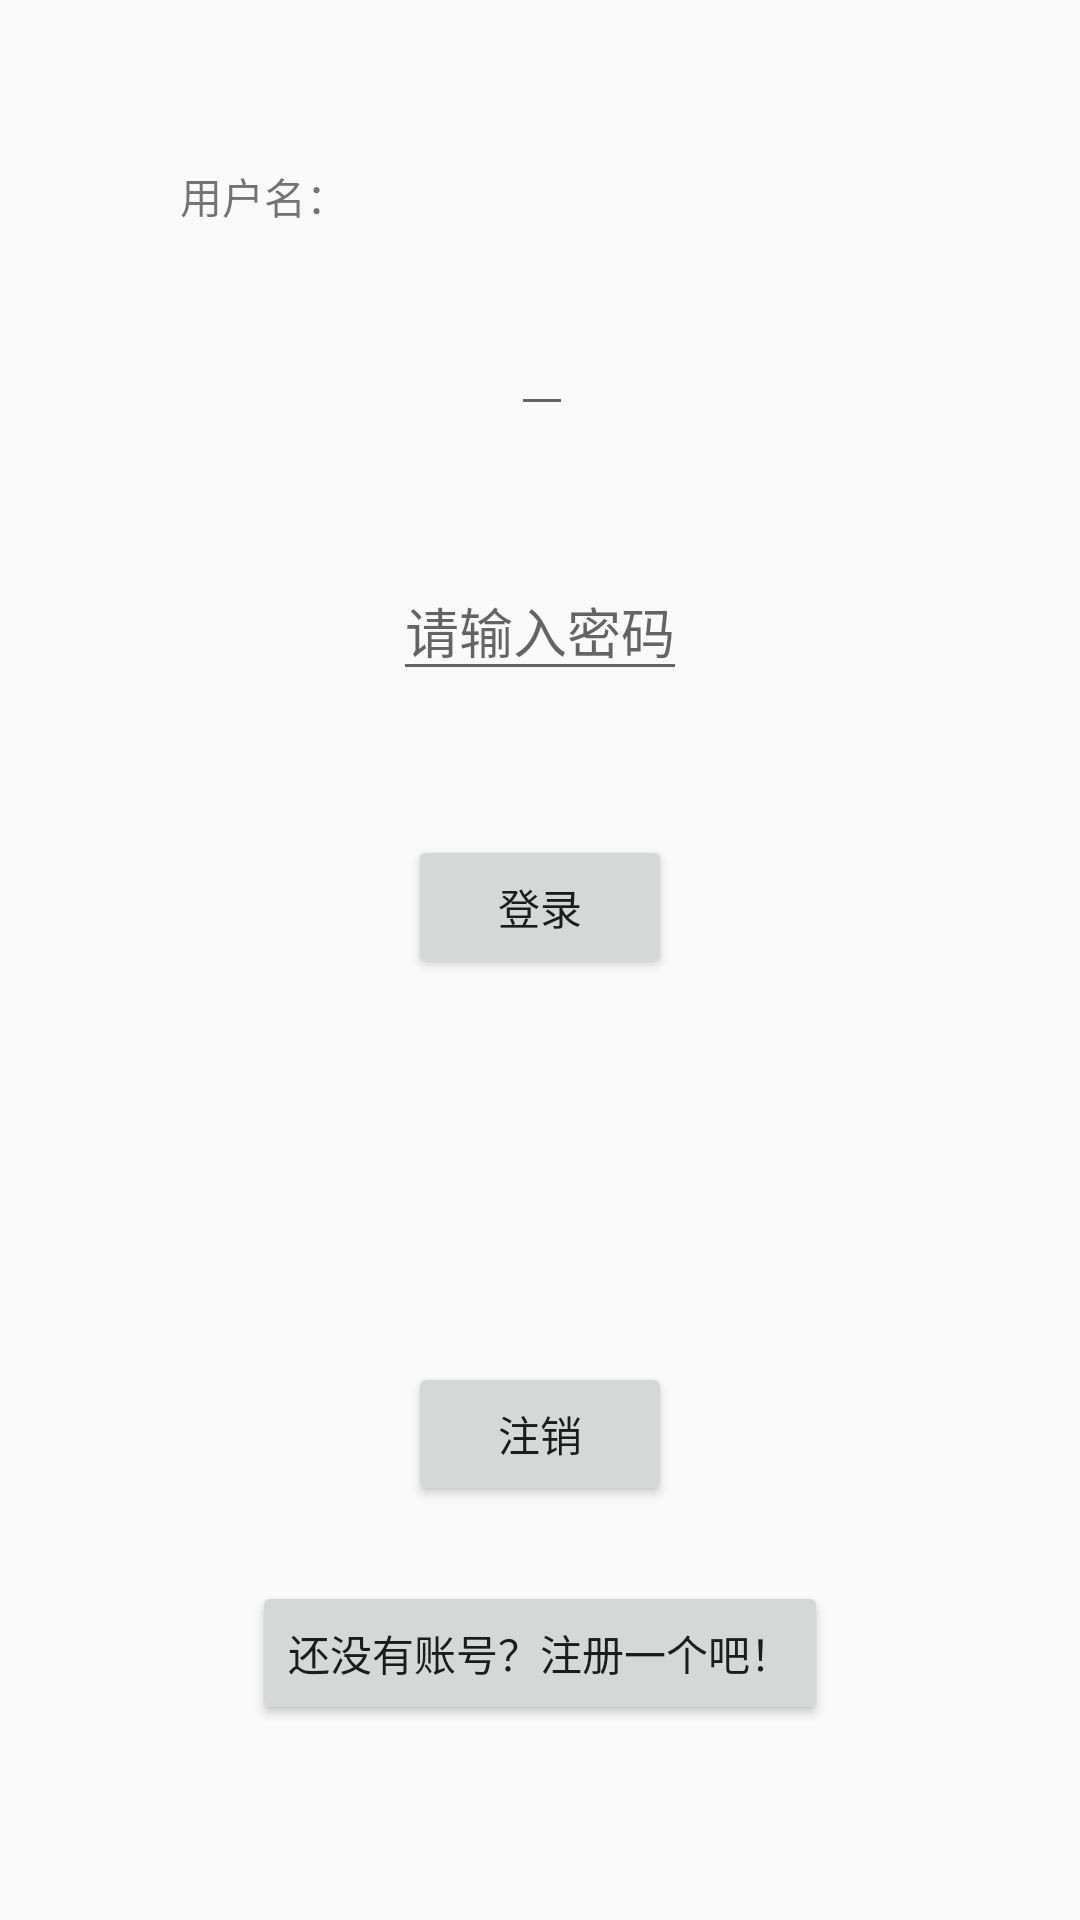

Write the Android layout XML for this screen, with the resource values it uses.
<!-- AndroidManifest.xml: application theme AppTheme -->
<!-- res/layout/activity_login.xml -->
<?xml version="1.0" encoding="utf-8"?>
<android.support.constraint.ConstraintLayout xmlns:android="http://schemas.android.com/apk/res/android"
    xmlns:app="http://schemas.android.com/apk/res-auto"
    xmlns:tools="http://schemas.android.com/tools"
    android:layout_width="match_parent"
    android:layout_height="match_parent"
    tools:context="com.example.xjw.climber.LoginActivity">

    <TextView
        android:id="@+id/textView"
        android:layout_width="wrap_content"
        android:layout_height="wrap_content"
        android:layout_marginStart="60dp"
        android:layout_marginTop="55dp"
        android:text="用户名："
        app:layout_constraintStart_toStartOf="parent"
        app:layout_constraintTop_toTopOf="parent" />

    <EditText
        android:id="@+id/email_edittext"
        android:layout_width="wrap_content"
        android:layout_height="wrap_content"
        android:layout_marginEnd="38dp"
        android:layout_marginTop="25dp"
        app:layout_constraintEnd_toEndOf="@+id/password_edittext"
        app:layout_constraintTop_toBottomOf="@+id/textView" />

    <EditText
        android:id="@+id/password_edittext"
        android:layout_width="wrap_content"
        android:layout_height="wrap_content"
        android:layout_marginTop="45dp"
        android:hint="请输入密码"
        android:inputType="textPassword"
        app:layout_constraintEnd_toEndOf="parent"
        app:layout_constraintStart_toStartOf="parent"
        app:layout_constraintTop_toBottomOf="@+id/email_edittext" />

    <Button
        android:id="@+id/custom_signin_button"
        android:layout_width="wrap_content"
        android:layout_height="wrap_content"
        android:layout_marginStart="5dp"
        android:layout_marginTop="48dp"
        android:text="登录"
        app:layout_constraintStart_toStartOf="@+id/password_edittext"
        app:layout_constraintTop_toBottomOf="@+id/password_edittext" />

    <Button
        android:id="@+id/logout_button"
        android:layout_width="wrap_content"
        android:layout_height="wrap_content"
        android:layout_marginBottom="25dp"
        android:text="注销"
        app:layout_constraintBottom_toTopOf="@+id/custom_signup_button"
        app:layout_constraintEnd_toEndOf="parent"
        app:layout_constraintStart_toStartOf="parent" />

    <Button
        android:id="@+id/custom_signup_button"
        android:layout_width="wrap_content"
        android:layout_height="wrap_content"
        android:layout_marginBottom="65dp"
        android:text="还没有账号？注册一个吧！"
        app:layout_constraintBottom_toBottomOf="parent"
        app:layout_constraintEnd_toEndOf="parent"
        app:layout_constraintStart_toStartOf="parent" />

</android.support.constraint.ConstraintLayout>
<!-- resources referenced by this layout -->
<resources>
  <style name="AppTheme" parent="Theme.AppCompat.Light.NoActionBar">
          
          <item name="colorPrimary">@color/colorPrimaryDark</item>
          <item name="colorPrimaryDark">@color/colorPrimaryDark</item>
          <item name="colorAccent">@color/colorAccent</item>
          <item name="preferenceTheme">@style/PreferenceThemeOverlay</item>
      </style>
  <color name="colorPrimaryDark">#303f9f</color>
  <color name="colorAccent">#FF4081</color>
</resources>
